pico-8 play session: no input (idle)

[t = 1 s] idle ~1s (no d-pad/buttons)
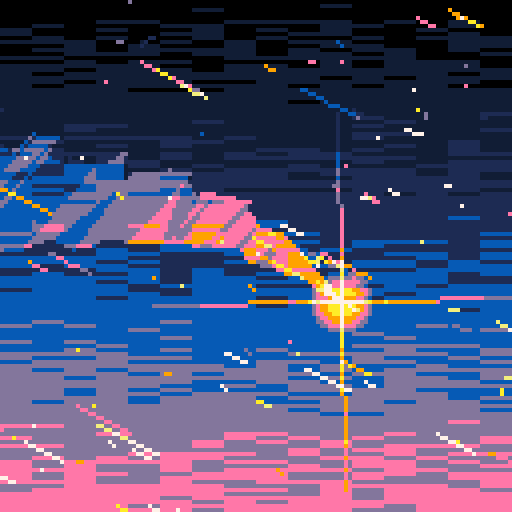
[t = 2 s] idle ~2s (no d-pad/buttons)
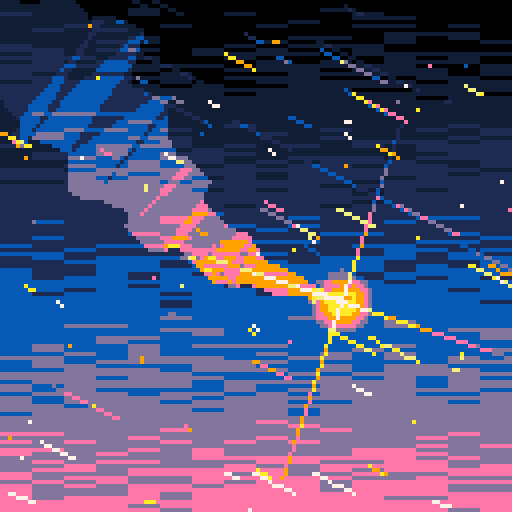
[t = 8 s] idle ~8s (no d-pad/buttons)
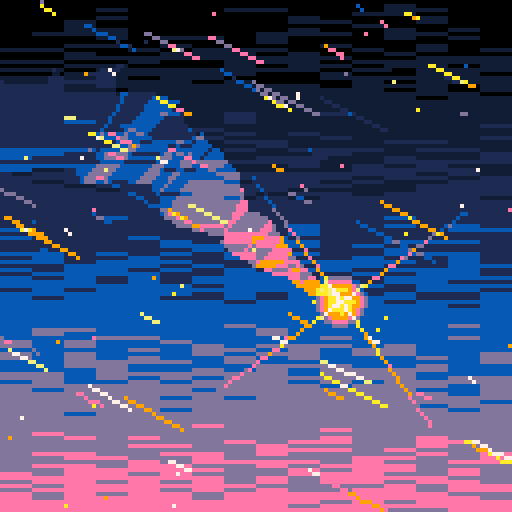

pico-8 cartridge
version 36
__lua__
-- shooting star
-- by sako and muse_energy

function _init()
	-- replace palette
	pal({129,1,140,13,14,9,10,135,7,7,7,7,7,7,7},1)
	
	star={
		x=85,
		y=75,
		s=32+rnd(16),--size
		a=rnd(1),				--angle
	}
	
	trail={}
	
	bgstars={}
	for i=1,128 do
		local s={
			x=rnd(128),
			y=rnd(128),
			xprev=0,
			yprev=0,
			n=1+flr(rnd(9)),
			d=rnd(1)^4 --distance
		}
		add(bgstars,s)
	end
	
	spd=32 	--move speed
	
	music(0)
end

function _update()
	star.s=32+rnd(24)
	star.a-=0.0025
	
	-- update trail
	while #trail>64 do
		del(trail,trail[1])
	end
	
	for tp in all(trail) do
		tp.x+=tp.xvel
		tp.y+=tp.yvel
	end
	
	local s=sin(time()*0.6)*0.7
	local w=0.5+sin(time()*6)*0.1
	local r=0.15
	for i=-1,1,2 do
		local tp={}
		tp.x=star.x
		tp.y=star.y
		tp.xvel=-spd*0.1-s/2+i*w-r+rnd(r*2)
		tp.yvel=-spd*0.1*0.5+s-i*w-r+rnd(r*2)
		add(trail,tp)
	end
	
	-- update bg stars
	for s in all(bgstars) do
		if s.x<0 then
			s.x=128+spd*s.d
			s.y=rnd(128)
			s.n=1+flr(rnd(9))
		end
		
		if s.y<0 then
			s.y=128+spd*s.d
			s.x=rnd(128)
		end
	
		s.xprev=s.x
		s.yprev=s.y
		s.x-=spd*s.d
		s.y-=spd*s.d*0.5
	end
end

function _draw()
	cls()
	
	--	draw trail
	local x0=star.x
	local y0=star.y
	local x1=star.x
	local y1=star.y
	local x2=x1
	local y2=y1
	local tb=star.s*0.05
	for i=#trail,1,-1 do
		x0,y0 = trail[i].x,trail[i].y
		local n=ceil(tb+rnd(1))
		if (n>0) p01_triangle_335(x0,y0,x1,y1,x2,y2,n)
		x2,y2 = x1,y1
		x1,y1 = trail[i].x,trail[i].y
		tb=max(0,tb-0.04)		
	end
	
	-- draw star
	for i=0,3 do
		local x2=star.x+cos(star.a+i/4)*star.s
		local y2=star.y+sin(star.a+i/4)*star.s
		line_a_g(star.x,star.y,x2,y2,4)
	end
	circfill_a_g(star.x,star.y,star.s/4,5)
	
	scr_gradient()
	
	-- draw bg stars
	for s in all(bgstars) do
		line_a(s.x,s.y,s.xprev,s.yprev,s.n-s.n*s.d)
	end
end

-->8
-- custom functions
function pset_a(x,y,n)
	if n>0 then
		local c=pget(x,y)
		local c2=min(flr(c+n),9)
		pset(x,y,c2)
	end
end

function line_a(x1,y1,x2,y2,n)
	x1,y1 = flr(x1+0.5),flr(y1+0.5)
	x2,y2 = flr(x2+0.5),flr(y2+0.5)
	local xr=x2-x1
	local yr=y2-y1
	
	if abs(xr)>abs(yr) then
		for x=x1,x2,sgn(xr) do
			local prog=(x-x1)/xr
			local y=flr(y1+yr*prog+0.5)
			pset_a(x,y,n)
		end
	else
		for y=y1,y2,sgn(yr) do
			local prog=(y-y1)/yr
			local x=flr(x1+xr*prog+0.5)
			pset_a(x,y,n)
		end
	end
end

function line_a_g(x1,y1,x2,y2,n)
	x1,y1 = flr(x1+0.5),flr(y1+0.5)
	x2,y2 = flr(x2+0.5),flr(y2+0.5)
	local xr=x2-x1
	local yr=y2-y1
	
	if abs(xr)>abs(yr) then
		for x=x1,x2,sgn(xr) do
			local prog=(x-x1)/xr
			local y=flr(y1+yr*prog+0.5)
			local _n=ceil(n-prog*n)
			pset_a(x,y,_n)
		end
	else
		for y=y1,y2,sgn(yr) do
			local prog=(y-y1)/yr
			local x=flr(x1+xr*prog+0.5)
			local _n=ceil(n-prog*n)
			pset_a(x,y,_n)
		end
	end
end

function rectfill_a(x1,y1,x2,y2,n)
	x1,y1 = flr(x1+0.5),flr(y1+0.5)
	x2,y2 = flr(x2+0.5),flr(y2+0.5)
	local xr=x2-x1
	local yr=y2-y1
	
	for y=y1,y2,sgn(yr) do
		for x=x1,x2,sgn(xr) do
			pset_a(x,y,n)
		end
	end
end

function circfill_a(x,y,r,n)
	-- copied from https://gamedev.stackexchange.com/questions/176036/how-to-draw-a-smoother-solid-fill-circle
	local d=r*2
	for _y=0,d do
		for _x=0,d do
			if ((_x-r)^2+(_y-r)^2)<=r^2 then
				pset_a(x+_x-r,y+_y-r,n)
			end
		end
	end
end

function circfill_a_g(x,y,r,n)
	-- copied from https://gamedev.stackexchange.com/questions/176036/how-to-draw-a-smoother-solid-fill-circle
	local d=r*2
	for _y=0,d do
		for _x=0,d do
			local _n=n-((_x-r)^2+(_y-r)^2)/r^2*9
			pset_a(x+_x-r,y+_y-r,_n)
		end
	end
end

function scr_gradient()
	for y=0,127 do
		for i=0,15 do
			local amt=flr(y/26+rnd(1))
			local a=0x6000+y*64+i*4
			local b=$a
			local n=0x1111.1111*amt
			poke4(a,b+n)
		end
	end
end

--	@po1
--	copied from lexaloffle.com/bbs/?tid=31478
function p01_trapeze_h(l,r,lt,rt,y0,y1)
 lt,rt=(lt-l)/(y1-y0),(rt-r)/(y1-y0)
 if(y0<0)l,r,y0=l-y0*lt,r-y0*rt,0
 y1=min(y1,128)
 for y0=y0,y1 do
  rectfill(l,y0,r,y0)
  l+=lt
  r+=rt
 end
end
function p01_trapeze_w(t,b,tt,bt,x0,x1)
 tt,bt=(tt-t)/(x1-x0),(bt-b)/(x1-x0)
 if(x0<0)t,b,x0=t-x0*tt,b-x0*bt,0
 x1=min(x1,128)
 for x0=x0,x1 do
  rectfill(x0,t,x0,b)
  t+=tt
  b+=bt
 end
end
function p01_triangle_335(x0,y0,x1,y1,x2,y2,col)
 color(col)
 if(y1<y0)x0,x1,y0,y1=x1,x0,y1,y0
 if(y2<y0)x0,x2,y0,y2=x2,x0,y2,y0
 if(y2<y1)x1,x2,y1,y2=x2,x1,y2,y1
 if max(x2,max(x1,x0))-min(x2,min(x1,x0)) > y2-y0 then
  col=x0+(x2-x0)/(y2-y0)*(y1-y0)
  p01_trapeze_h(x0,x0,x1,col,y0,y1)
  p01_trapeze_h(x1,col,x2,x2,y1,y2)
 else
  if(x1<x0)x0,x1,y0,y1=x1,x0,y1,y0
  if(x2<x0)x0,x2,y0,y2=x2,x0,y2,y0
  if(x2<x1)x1,x2,y1,y2=x2,x1,y2,y1
  col=y0+(y2-y0)/(x2-x0)*(x1-x0)
  p01_trapeze_w(y0,y0,y1,col,x0,x1)
  p01_trapeze_w(y1,col,y2,y2,x1,x2)
 end
end
__gfx__
00000000000000000000000000000000000000000000000000000000000000000000000000000000000000000000000000000000000000000000000000000000
00000000000000000000000000000000000000000000000000000000000000000000000000000000000000000000000000000000000000000000000000000000
00700700000000000000000000000000000000000000000000000000000000000000000000000000000000000000000000000000000000000000000000000000
00077000000000000000000000000000000000000000000000000000000000000000000000000000000000000000000000000000000000000000000000000000
00077000000000000000000000000000000000000000000000000000000000000000000000000000000000000000000000000000000000000000000000000000
00700700000000000000000000000000000000000000000000000000000000000000000000000000000000000000000000000000000000000000000000000000
